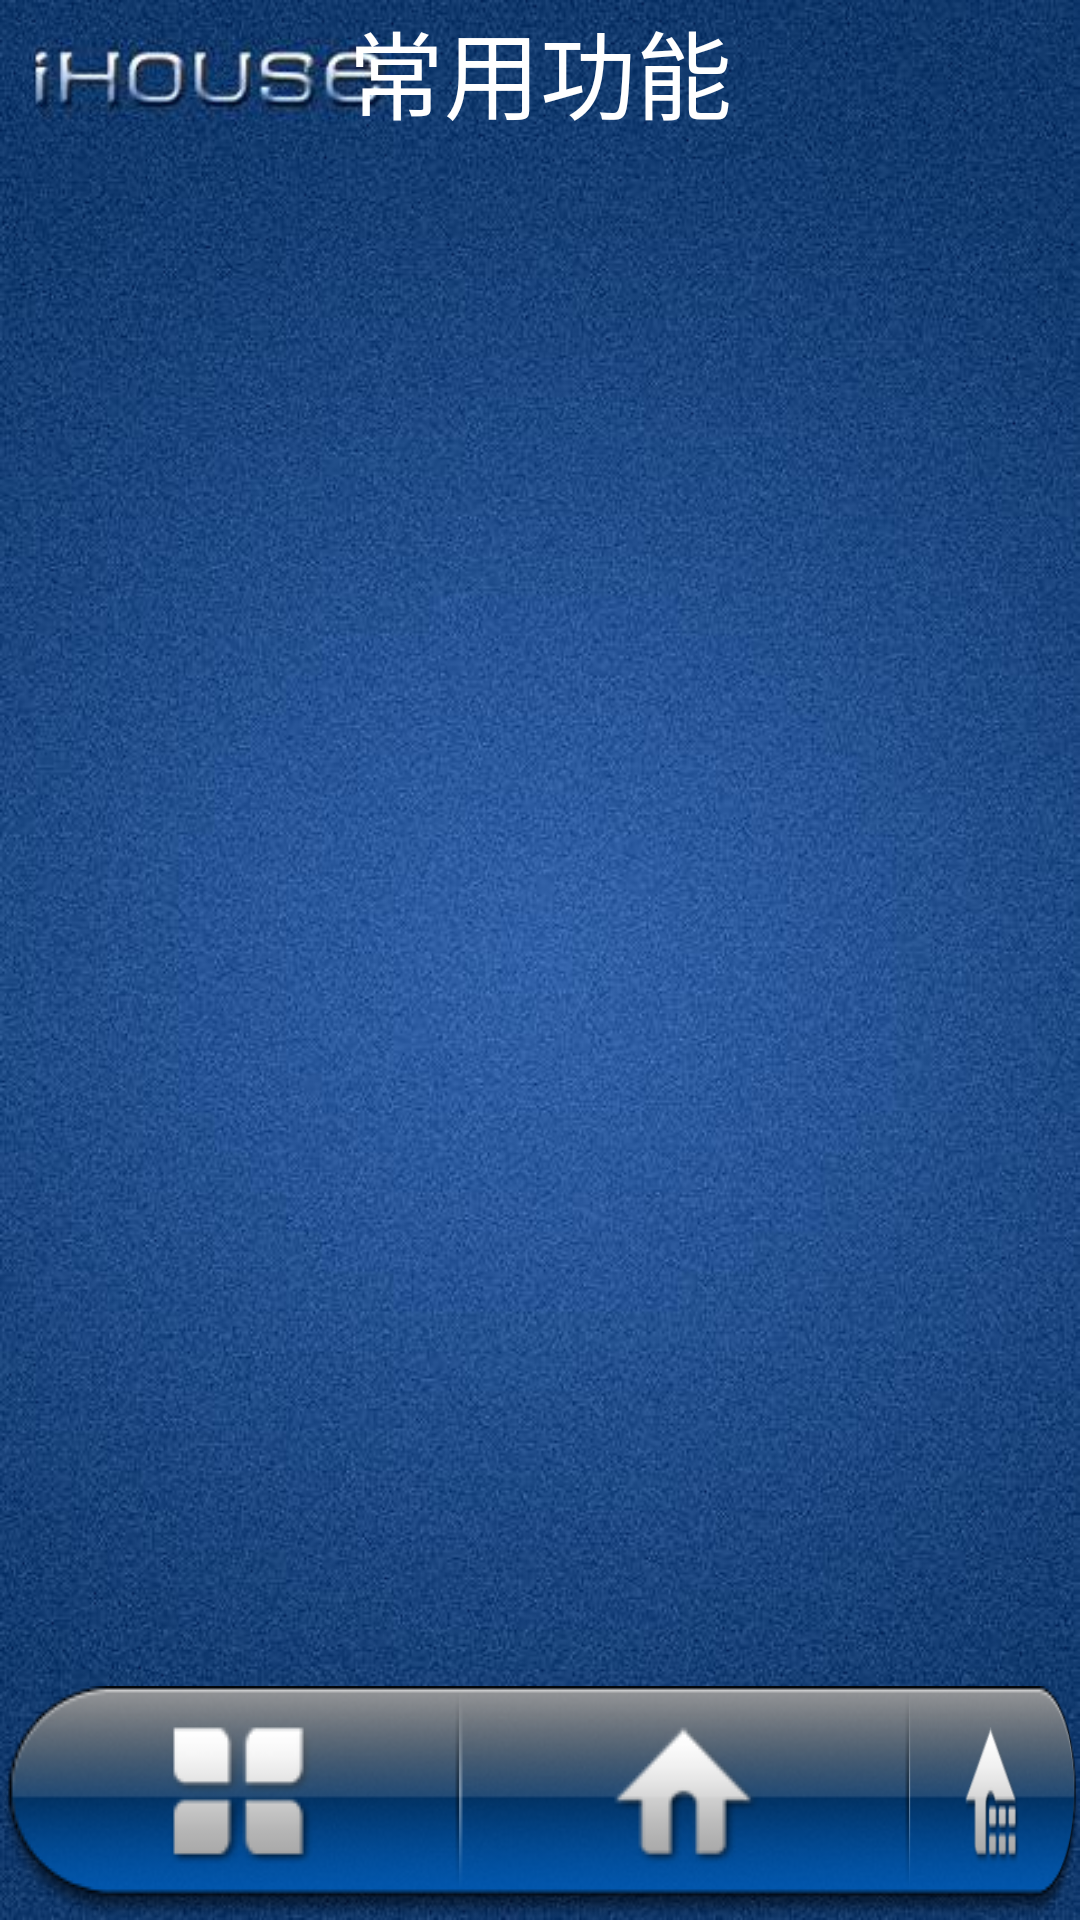

This screen was rendered from an Android layout file. Write that file and the resources it references.
<!-- AndroidManifest.xml: activity theme FullscreenTheme -->
<!-- res/layout/activity_sample_home.xml -->
<FrameLayout xmlns:android="http://schemas.android.com/apk/res/android"
    xmlns:tools="http://schemas.android.com/tools"
    android:layout_width="match_parent"
    android:layout_height="match_parent"
    android:background="@drawable/sample_home"
    tools:context=".SampleHomeActivity" >

    

    <TextView 
                android:id="@+id/sample_home_textview"
            	android:layout_width="wrap_content"
        		android:layout_height="wrap_content"
        		android:text="@string/sample_home_textview"
        		android:textColor="#FFFFFF"
        		android:textSize="32sp"
				android:layout_gravity="center_horizontal"
                />
    <TableRow 
        android:id="@+id/sample_home_button"
        android:layout_width="wrap_content"
        android:layout_height="wrap_content"
        android:layout_gravity="bottom|center_horizontal"
       >
        
        <ImageButton 
            android:id="@+id/sample_home_common_button"
            android:layout_width="wrap_content"
        	android:layout_height="wrap_content"
        	android:background="@drawable/sample_home_common"
        	android:contentDescription="@string/desc"
            />
        <ImageButton 
            android:id="@+id/sample_home_page_button"
            android:layout_width="wrap_content"
        	android:layout_height="wrap_content"
        	android:background="@drawable/sample_home_page"
        	android:contentDescription="@string/desc"
            />
        <ImageButton 
            android:id="@+id/sample_home_choose_button"
            android:layout_width="wrap_content"
        	android:layout_height="wrap_content"
        	android:background="@drawable/sample_home_choose"
        	android:contentDescription="@string/desc"
            />
    </TableRow>

    


</FrameLayout>
<!-- resources referenced by this layout -->
<resources>
  <color name="black_overlay">#66000000</color>
  <!-- drawable sample_home: jpg bitmap (drawable, 77160 bytes) -->
  <!-- drawable sample_home_choose: png bitmap (drawable, 6891 bytes) -->
  <!-- drawable sample_home_common: png bitmap (drawable, 5722 bytes) -->
  <!-- drawable sample_home_page: png bitmap (drawable, 4874 bytes) -->
  <string name="desc">description</string>
  <string name="dummy_button">Dummy Button</string>
  <string name="dummy_content">DUMMY\nCONTENT</string>
  <string name="sample_home_textview">"常用功能"</string>
  <style name="FullscreenTheme" parent="android:Theme.NoTitleBar">
          <item name="android:windowContentOverlay">@null</item>
          <item name="android:windowBackground">@null</item>
          <item name="buttonBarStyle">@style/ButtonBar</item>
          <item name="buttonBarButtonStyle">@style/ButtonBarButton</item>
      </style>
  <style name="ButtonBar">
          <item name="android:paddingLeft">2dp</item>
          <item name="android:paddingTop">5dp</item>
          <item name="android:paddingRight">2dp</item>
          <item name="android:paddingBottom">0dp</item>
          <item name="android:background">@android:drawable/bottom_bar</item>
      </style>
  <style name="ButtonBarButton" />
</resources>
